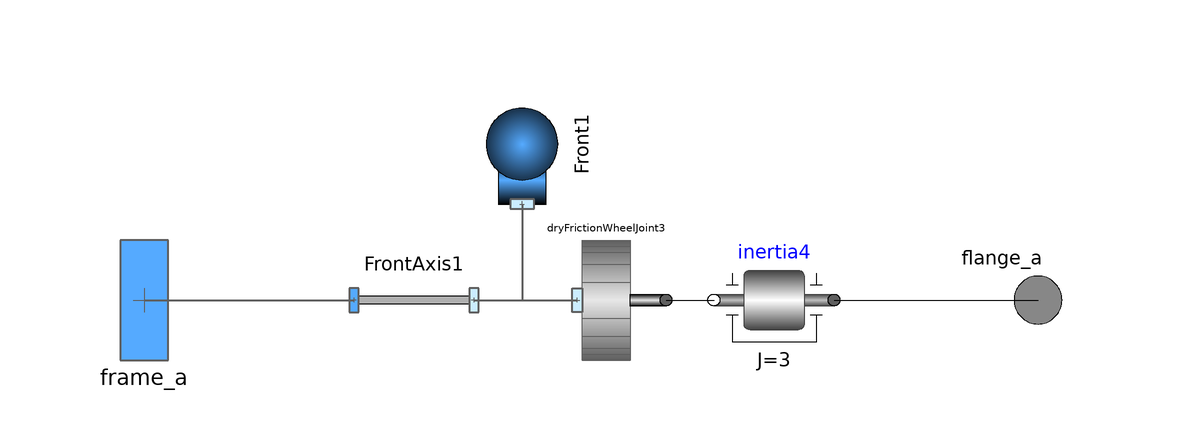

Above is the diagram view of the following Modelica model: its components placed by their Placement annotations and its connect equations drawn as lines.

model WheelWithAxisTwoTrack

  parameter Real rAxis[2] = {0,0.75};

  PlanarMechanicsV2.VehicleComponents.Wheels.DryFrictionWheelJoint
    dryFrictionWheelJoint3(
    N=400,
    vAdhesion=0.05,
    vSlide=0.15,
    mu_A=0.8,
    mu_S=0.4,
    radius=0.3,
    r={1,0})    annotation (Placement(transformation(
        extent={{10,-10},{-10,10}},
        rotation=180,
        origin={14,0})));
  Modelica.Mechanics.Rotational.Components.Inertia inertia4(
                                                           J=3)
    annotation (Placement(transformation(extent={{52,-10},{32,10}})));
  PlanarMechanicsV2.Parts.Body Front1(m=10, I=1)
    annotation (Placement(transformation(extent={{-10,-10},{10,10}},
        rotation=90,
        origin={0,26})));
  PlanarMechanicsV2.Parts.FixedTranslation FrontAxis1(r=rAxis) annotation (
      Placement(transformation(
        extent={{-10,-10},{10,10}},
        rotation=180,
        origin={-18,0})));
  PlanarMechanicsV2.Interfaces.Frame_b frame_a
    annotation (Placement(transformation(extent={{-73,-10},{-53,10}})));
  Modelica.Mechanics.Rotational.Interfaces.Flange_a flange_a annotation (
      Placement(transformation(extent={{76,-10},{96,10}}), iconTransformation(
          extent={{60,-10},{80,10}})));
equation
  connect(FrontAxis1.frame_a,dryFrictionWheelJoint3. frame_a) annotation (Line(
      points={{-8,0},{9.2,0}},
      color={95,95,95},
      thickness=0.5,
      smooth=Smooth.None));
  connect(dryFrictionWheelJoint3.flange_a,inertia4. flange_b) annotation (Line(
      points={{24,0},{32,0}},
      color={0,0,0},
      smooth=Smooth.None));
  connect(Front1.frame_a,dryFrictionWheelJoint3. frame_a) annotation (Line(
      points={{0,16},{0,0},{9.2,0}},
      color={95,95,95},
      thickness=0.5,
      smooth=Smooth.None));
  connect(frame_a, FrontAxis1.frame_b) annotation (Line(
      points={{-63,0},{-28,0}},
      color={95,95,95},
      thickness=0.5,
      smooth=Smooth.None));
  connect(inertia4.flange_a, flange_a) annotation (Line(
      points={{52,0},{86,0}},
      color={0,0,0},
      smooth=Smooth.None));
  annotation (
    uses(Modelica(version="3.2")),
    Diagram(coordinateSystem(preserveAspectRatio=false, extent={{-100,-100},{100,
            100}}), graphics),
    Icon(coordinateSystem(preserveAspectRatio=false, extent={{-100,-100},{100,100}}),
        graphics={Ellipse(extent={{-58,60},{60,-60}}, lineColor={0,0,255})}));
end WheelWithAxisTwoTrack;